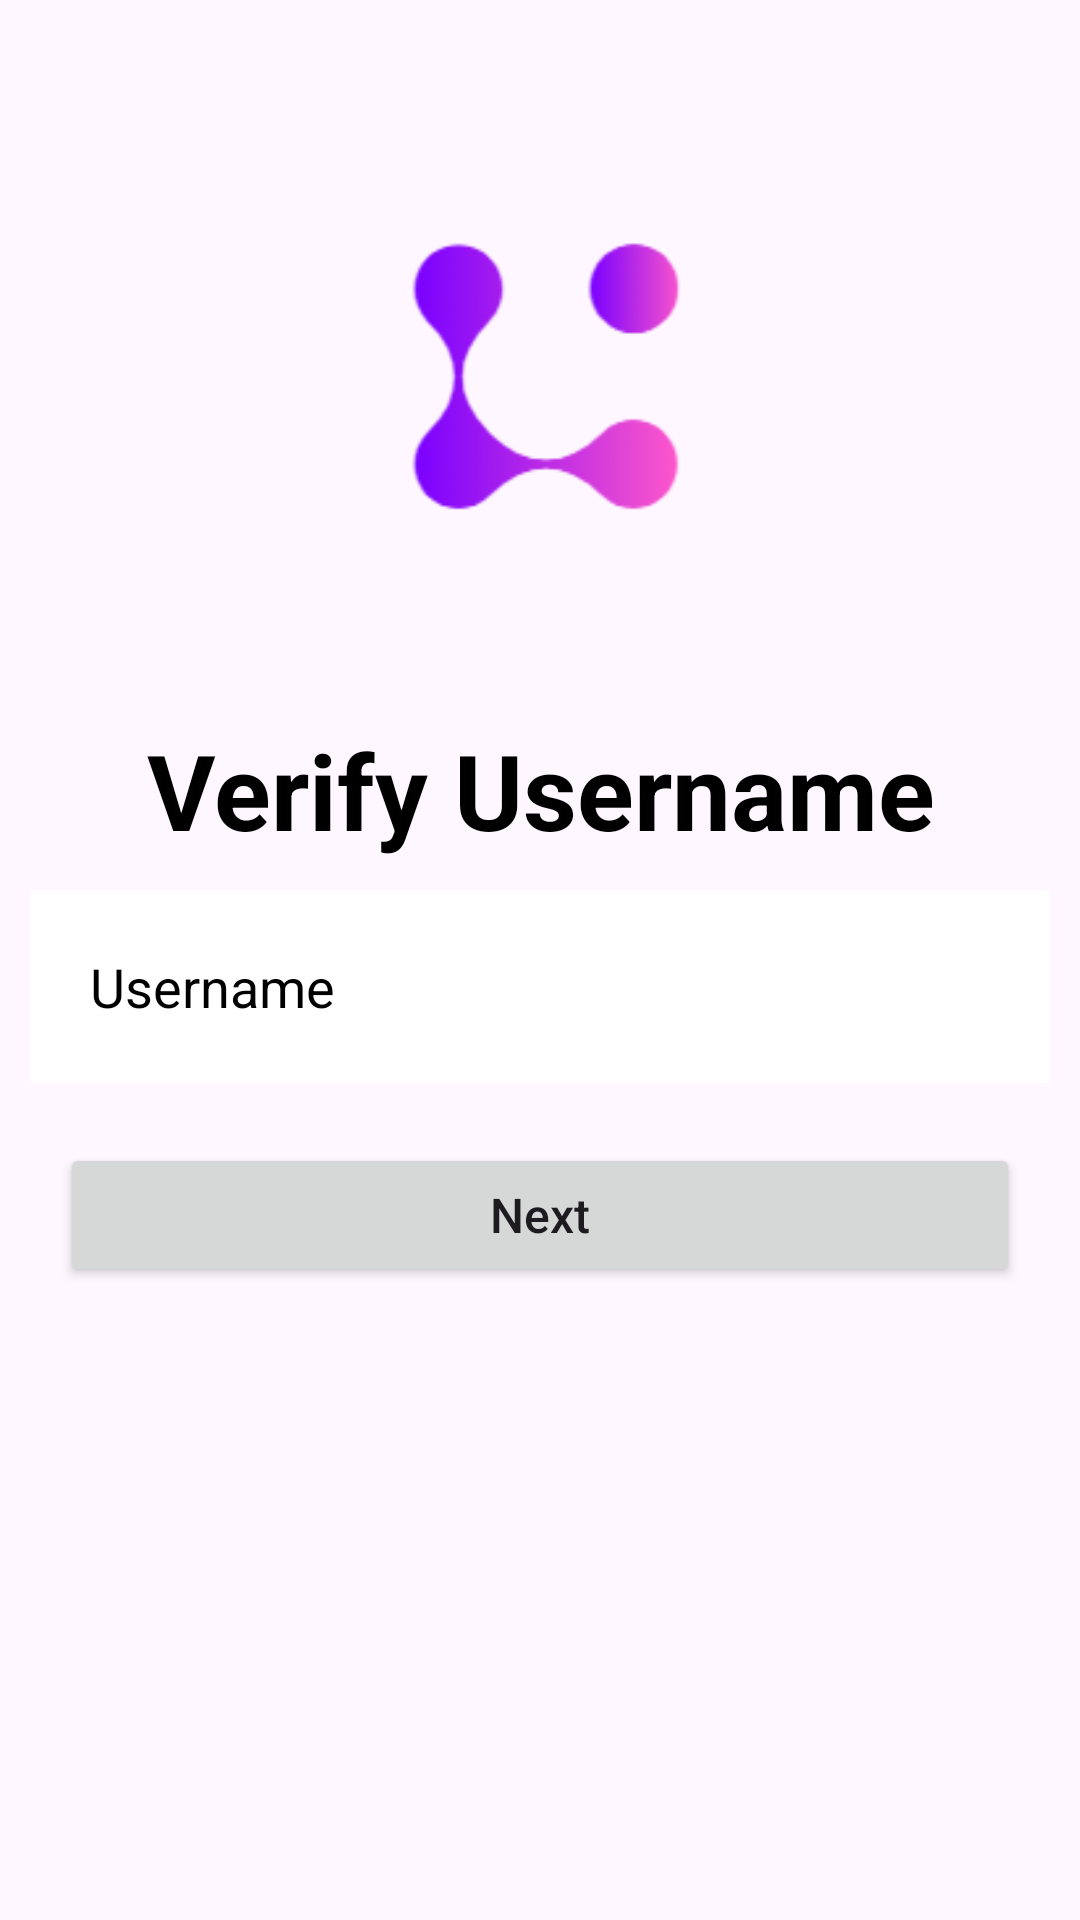

This screen was rendered from an Android layout file. Write that file and the resources it references.
<!-- AndroidManifest.xml: application theme Theme.SessionExample -->
<!-- res/layout/activity_verify_username.xml -->
<?xml version="1.0" encoding="utf-8"?>
<androidx.constraintlayout.widget.ConstraintLayout xmlns:android="http://schemas.android.com/apk/res/android"
    xmlns:app="http://schemas.android.com/apk/res-auto"
    xmlns:tools="http://schemas.android.com/tools"
    android:layout_width="match_parent"
    android:layout_height="match_parent"
    tools:context=".VerifyUsername">

    <LinearLayout
        android:id="@+id/logo"
        android:layout_width="0dp"
        android:layout_height="wrap_content"
        android:gravity="center"
        android:layout_margin="20dp"
        app:layout_constraintTop_toTopOf="parent"
        app:layout_constraintStart_toStartOf="parent"
        app:layout_constraintEnd_toEndOf="parent">

        <ImageView
            android:layout_width="200dp"
            android:layout_height="200dp"
            android:layout_margin="5dp"
            android:src="@drawable/instaworld" />

    </LinearLayout>

    <TextView
        android:id="@+id/verifyUsername"
        android:layout_width="0dp"
        android:layout_height="wrap_content"
        android:text="Verify Username"
        android:textColor="@color/black"
        android:textSize="35sp"
        android:textStyle="bold"
        android:layout_margin="10dp"
        android:gravity="center"
        app:layout_constraintTop_toBottomOf="@id/logo"
        app:layout_constraintStart_toStartOf="parent"
        app:layout_constraintEnd_toEndOf="parent" />

    <EditText
        android:id="@+id/username"
        android:layout_width="0dp"
        android:layout_height="wrap_content"
        android:background="@color/white"
        android:textColorHint="@color/black"
        android:layout_margin="10dp"
        android:padding="20dp"
        android:hint="Username"
        android:drawableLeft="@drawable/baseline_person_24"
        android:drawablePadding="15dp"
        app:layout_constraintTop_toBottomOf="@id/verifyUsername"
        app:layout_constraintStart_toStartOf="parent"
        app:layout_constraintEnd_toEndOf="parent" />

    <Button
        android:id="@+id/next"
        android:layout_width="0dp"
        android:layout_height="wrap_content"
        android:layout_margin="20dp"
        android:onClick="next"
        android:text="Next"
        android:textAllCaps="false"
        android:textSize="16sp"
        app:layout_constraintTop_toBottomOf="@id/username"
        app:layout_constraintStart_toStartOf="parent"
        app:layout_constraintEnd_toEndOf="parent" />

</androidx.constraintlayout.widget.ConstraintLayout>
<!-- resources referenced by this layout -->
<resources>
  <color name="black">#FF000000</color>
  <color name="white">#FFFFFFFF</color>
  <!-- drawable instaworld: png bitmap (drawable, 9185 bytes) -->
  <style name="Theme.SessionExample" parent="Base.Theme.SessionExample" />
  <style name="Base.Theme.SessionExample" parent="Theme.Material3.Light.NoActionBar">
          
          
      </style>
</resources>
